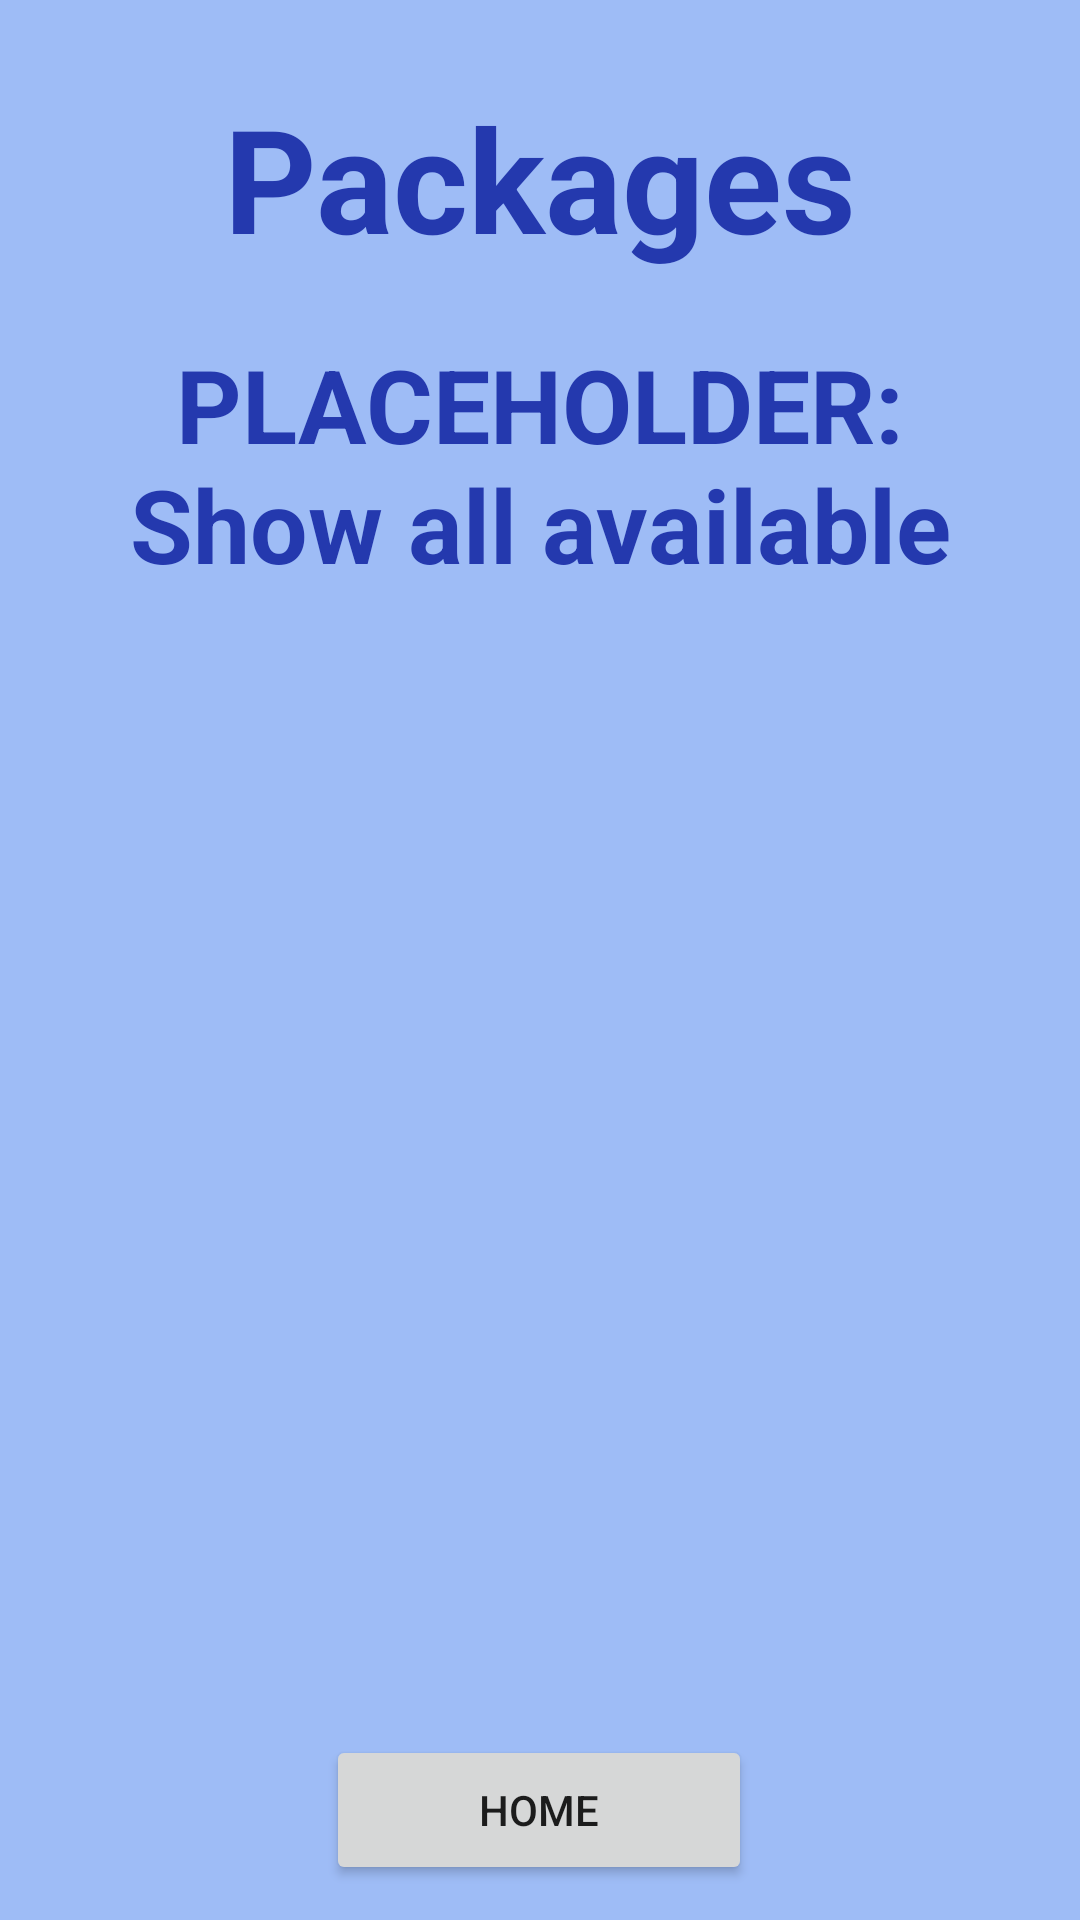

The Android layout XML behind this screen, and the referenced resources:
<!-- AndroidManifest.xml: application theme Theme.TravelExperts_mobile -->
<!-- res/layout/activity_book_package.xml -->
<?xml version="1.0" encoding="utf-8"?>
<androidx.constraintlayout.widget.ConstraintLayout xmlns:android="http://schemas.android.com/apk/res/android"
    xmlns:app="http://schemas.android.com/apk/res-auto"
    xmlns:tools="http://schemas.android.com/tools"
    android:layout_width="match_parent"
    android:layout_height="match_parent"
    tools:context=".BookPackageActivity">

    <Button
        android:id="@+id/btnHome"
        android:layout_width="142dp"
        android:layout_height="50dp"
        android:text="Home"
        app:layout_constraintBottom_toBottomOf="parent"
        app:layout_constraintEnd_toEndOf="parent"
        app:layout_constraintHorizontal_bias="0.498"
        app:layout_constraintStart_toStartOf="parent"
        app:layout_constraintTop_toTopOf="parent"
        app:layout_constraintVertical_bias="0.98" />

    <TextView
        android:id="@+id/textView4"
        android:layout_width="352dp"
        android:layout_height="190dp"
        android:text="PLACEHOLDER:     Show all available packages. Possibly cycle some images"
        android:textAlignment="center"
        android:textColor="#2439AE"
        android:textSize="34sp"
        android:textStyle="bold"
        app:layout_constraintBottom_toBottomOf="parent"
        app:layout_constraintEnd_toEndOf="parent"
        app:layout_constraintHorizontal_bias="0.491"
        app:layout_constraintStart_toStartOf="parent"
        app:layout_constraintTop_toTopOf="parent"
        app:layout_constraintVertical_bias="0.249" />

    <TextView
        android:id="@+id/textView5"
        android:layout_width="259dp"
        android:layout_height="68dp"
        android:contextClickable="false"
        android:text="Packages"
        android:textAlignment="center"
        android:textColor="#2439AE"
        android:textIsSelectable="false"
        android:textSize="48sp"
        android:textStyle="bold"
        app:layout_constraintBottom_toBottomOf="parent"
        app:layout_constraintEnd_toEndOf="parent"
        app:layout_constraintStart_toStartOf="parent"
        app:layout_constraintTop_toTopOf="parent"
        app:layout_constraintVertical_bias="0.047" />

    <LinearLayout
        android:id="@+id/lvPackages"
        android:layout_width="376dp"
        android:layout_height="393dp"
        android:orientation="vertical"
        app:layout_constraintBottom_toBottomOf="parent"
        app:layout_constraintEnd_toEndOf="parent"
        app:layout_constraintHorizontal_bias="0.47"
        app:layout_constraintStart_toStartOf="parent"
        app:layout_constraintTop_toTopOf="parent"
        app:layout_constraintVertical_bias="0.807"></LinearLayout>
</androidx.constraintlayout.widget.ConstraintLayout>
<!-- resources referenced by this layout -->
<resources>
  <style name="Theme.TravelExperts_mobile" parent="Theme.MaterialComponents.DayNight.DarkActionBar">
          
          <item name="colorPrimary">#0353F1</item>
          <item name="colorPrimaryVariant">#2D70F3</item>
          <item name="colorOnPrimary">@color/white</item>
          
          <item name="colorSecondary">@color/teal_200</item>
          <item name="colorSecondaryVariant">@color/teal_700</item>
          <item name="colorOnSecondary">@color/black</item>
          
          <item name="android:statusBarColor" tools:targetApi="l">?attr/colorPrimaryVariant</item>
          
          <item name="android:background">#9EBCF6</item>
  
      </style>
  <color name="white">#FFFFFFFF</color>
  <color name="teal_200">#FF03DAC5</color>
  <color name="teal_700">#FF018786</color>
  <color name="black">#FF000000</color>
</resources>
